Photos from the image-classification dataset "dpd2024" in the GitHub repository benejio/440-AI-Nereus-Beneventi. Its 2 classes are: not poop, poop.

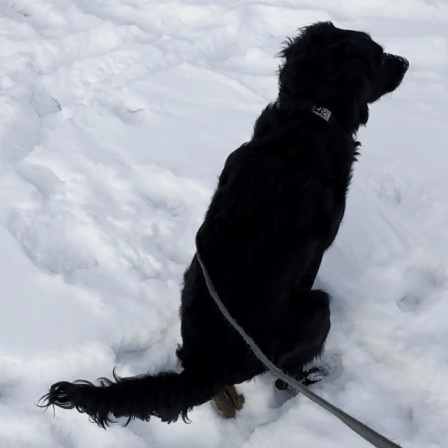
Label: poop

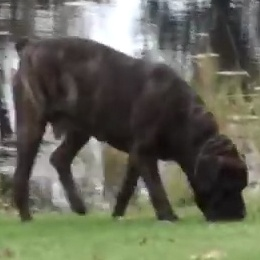
Label: not poop

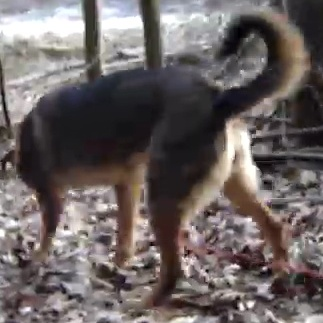
Label: not poop

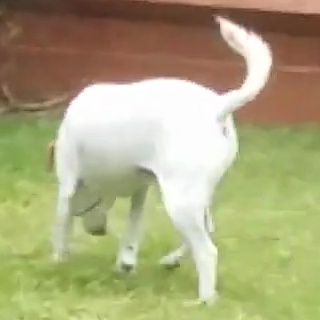
Label: not poop

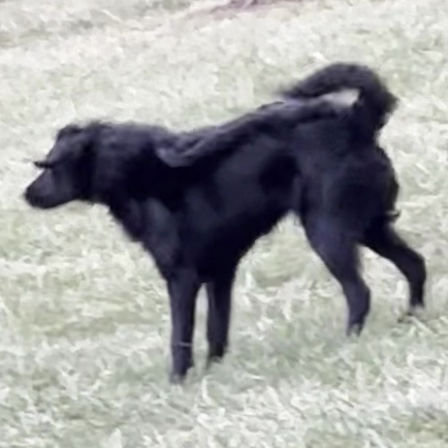
Label: not poop

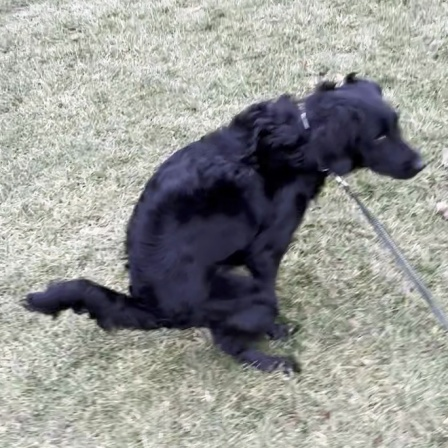
Label: poop
